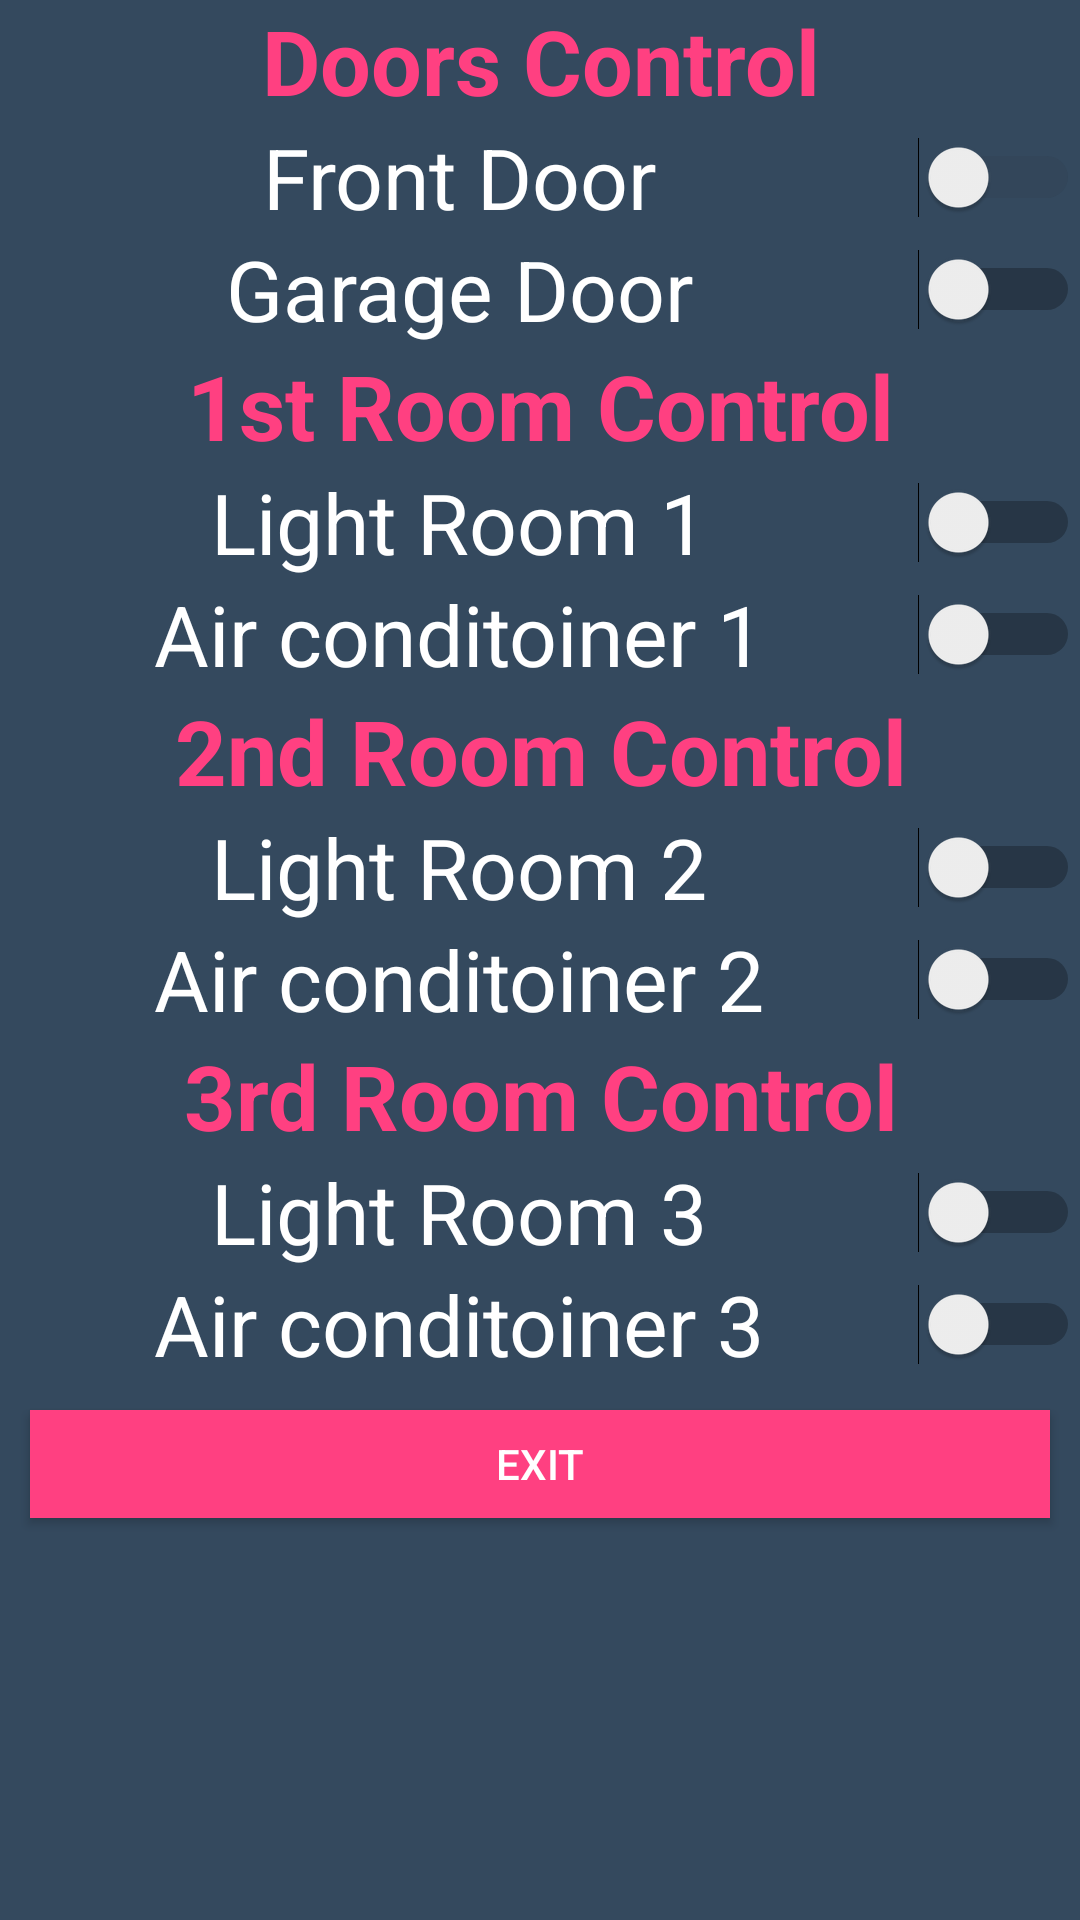

Reconstruct the res/layout file that produces this screen, plus the resources it refers to.
<!-- AndroidManifest.xml: application theme AppTheme -->
<!-- res/layout/activity_main.xml -->
<?xml version="1.0" encoding="utf-8"?>
<RelativeLayout xmlns:android="http://schemas.android.com/apk/res/android"
    xmlns:app="http://schemas.android.com/apk/res-auto"
    xmlns:tools="http://schemas.android.com/tools"
    android:layout_width="match_parent"
    android:layout_height="match_parent"
    tools:context=".MainActivity">

    <LinearLayout
        android:layout_width="match_parent"
        android:layout_height="match_parent"
        android:layout_alignParentStart="true"
        android:layout_alignParentTop="true"
        android:background="@color/main"
        android:orientation="vertical"
        android:weightSum="1">

        <RelativeLayout
            android:layout_width="wrap_content"
            android:layout_height="wrap_content">

        </RelativeLayout>

            <LinearLayout
                android:layout_width="match_parent"
                android:layout_height="wrap_content"
                android:orientation="vertical" >

                <TextView
                    android:id="@+id/textView2"
                    android:layout_width="match_parent"
                    android:layout_height="wrap_content"
                    android:layout_gravity="center_horizontal"
                    android:layout_weight="0.08"
                    android:text="Doors Control"
                    android:textAlignment="center"
                    android:textColor="@color/colorAccent"
                    android:textSize="30dp"
                    android:textStyle="bold" />

                <Switch
                    android:id="@+id/door_switch"
                    android:layout_width="match_parent"
                    android:layout_height="wrap_content"
                    android:layout_gravity="center_horizontal"
                    android:layout_weight="0.08"
                    android:text="Front Door"
                    android:textAlignment="center"
                    android:textColor="@color/text"
                    android:textSize="28dp"
                    android:theme="@style/SW" />

                <Switch
                    android:id="@+id/garage_switch"
                    android:layout_width="match_parent"
                    android:layout_height="wrap_content"
                    android:layout_gravity="center_horizontal"
                    android:layout_weight="0.08"
                    android:checked="false"
                    android:text="Garage Door"
                    android:textAlignment="center"
                    android:textColor="@color/text"
                    android:textSize="28dp"
                     />

                <TextView
                    android:id="@+id/textView5"
                    android:layout_width="match_parent"
                    android:layout_height="wrap_content"
                    android:layout_gravity="center_horizontal"
                    android:layout_weight="0.08"
                    android:text="1st Room Control"
                    android:textAlignment="center"
                    android:textColor="@color/colorAccent"
                    android:textSize="30dp"
                    android:textStyle="bold" />

                <Switch
                    android:id="@+id/Light1_switch"
                    android:layout_width="match_parent"
                    android:layout_height="wrap_content"
                    android:layout_gravity="center_horizontal"
                    android:layout_weight="0.08"
                    android:text="Light Room 1"
                    android:textAlignment="center"
                    android:textColor="@color/text"
                    android:textSize="28dp" />

                <Switch
                    android:id="@+id/Fan_switch"
                    android:layout_width="match_parent"
                    android:layout_height="wrap_content"
                    android:layout_weight="0.08"
                    android:text="Air conditoiner 1"
                    android:textAlignment="center"
                    android:textColor="@color/text"
                    android:textSize="28dp" />

                <TextView
                    android:id="@+id/textView6"
                    android:layout_width="match_parent"
                    android:layout_height="wrap_content"
                    android:layout_gravity="center_horizontal"
                    android:layout_weight="0.08"
                    android:text="2nd Room Control"
                    android:textAlignment="center"
                    android:textColor="@color/colorAccent"
                    android:textSize="30dp"
                    android:textStyle="bold" />

                <Switch
                    android:id="@+id/Light2_switch"
                    android:layout_width="match_parent"
                    android:layout_height="wrap_content"
                    android:layout_gravity="center_horizontal"
                    android:layout_weight="0.08"
                    android:text="Light Room 2"
                    android:textAlignment="center"
                    android:textColor="@color/text"
                    android:textSize="28dp" />

                <Switch
                    android:id="@+id/fan_switch2"
                    android:layout_width="match_parent"
                    android:layout_height="wrap_content"
                    android:layout_weight="0.08"
                    android:text="Air conditoiner 2"
                    android:textAlignment="center"
                    android:textColor="@color/text"
                    android:textSize="28dp" />

                <TextView
                    android:id="@+id/textView7"
                    android:layout_width="match_parent"
                    android:layout_height="wrap_content"
                    android:layout_gravity="center_horizontal"
                    android:layout_weight="0.08"
                    android:text="3rd Room Control"
                    android:textAlignment="center"
                    android:textColor="@color/colorAccent"
                    android:textSize="30dp"
                    android:textStyle="bold" />

                <Switch
                    android:id="@+id/Light3_switch"
                    android:layout_width="match_parent"
                    android:layout_height="wrap_content"
                    android:layout_gravity="center_horizontal"
                    android:layout_weight="0.08"
                    android:text="Light Room 3"
                    android:textAlignment="center"
                    android:textColor="@color/text"
                    android:textSize="28dp" />

                <Switch
                    android:id="@+id/fan_switch3"
                    android:layout_width="match_parent"
                    android:layout_height="wrap_content"
                    android:layout_weight="0.08"
                    android:text="Air conditoiner 3"
                    android:textAlignment="center"
                    android:textColor="@color/text"
                    android:textSize="28dp" />

                <Button
                    android:id="@+id/exit"
                    android:layout_width="match_parent"
                    android:layout_height="36dp"
                    android:layout_margin="10dp"
                    android:layout_weight="0.08"
                    android:background="@color/colorAccent"
                    android:padding="5dp"
                    android:text="Exit"
                    android:textColor="@color/abc_primary_text_material_dark" />
            </LinearLayout>


    </LinearLayout>

</RelativeLayout>
<!-- resources referenced by this layout -->
<resources>
  <color name="colorAccent">#FF4081</color>
  <color name="main">#34495e</color>
  <color name="text">#FFFF</color>
  <style name="SW" parent="Theme.AppCompat.Light">
          
          <item name="colorControlActivated">#46bdbf</item>
  
          
          <item name="colorSwitchThumbNormal">#f1f1f1
          </item>
  
          
          <item name="android:colorForeground">#42221f1f
          </item>
      </style>
  <style name="AppTheme" parent="Theme.AppCompat.Light.DarkActionBar">
          
          <item name="colorPrimary">@color/colorPrimary</item>
          <item name="colorPrimaryDark">@color/colorPrimaryDark</item>
          <item name="colorAccent">@color/colorAccent</item>
      </style>
  <color name="colorPrimary">#3F51B5</color>
  <color name="colorPrimaryDark">#303F9F</color>
</resources>
